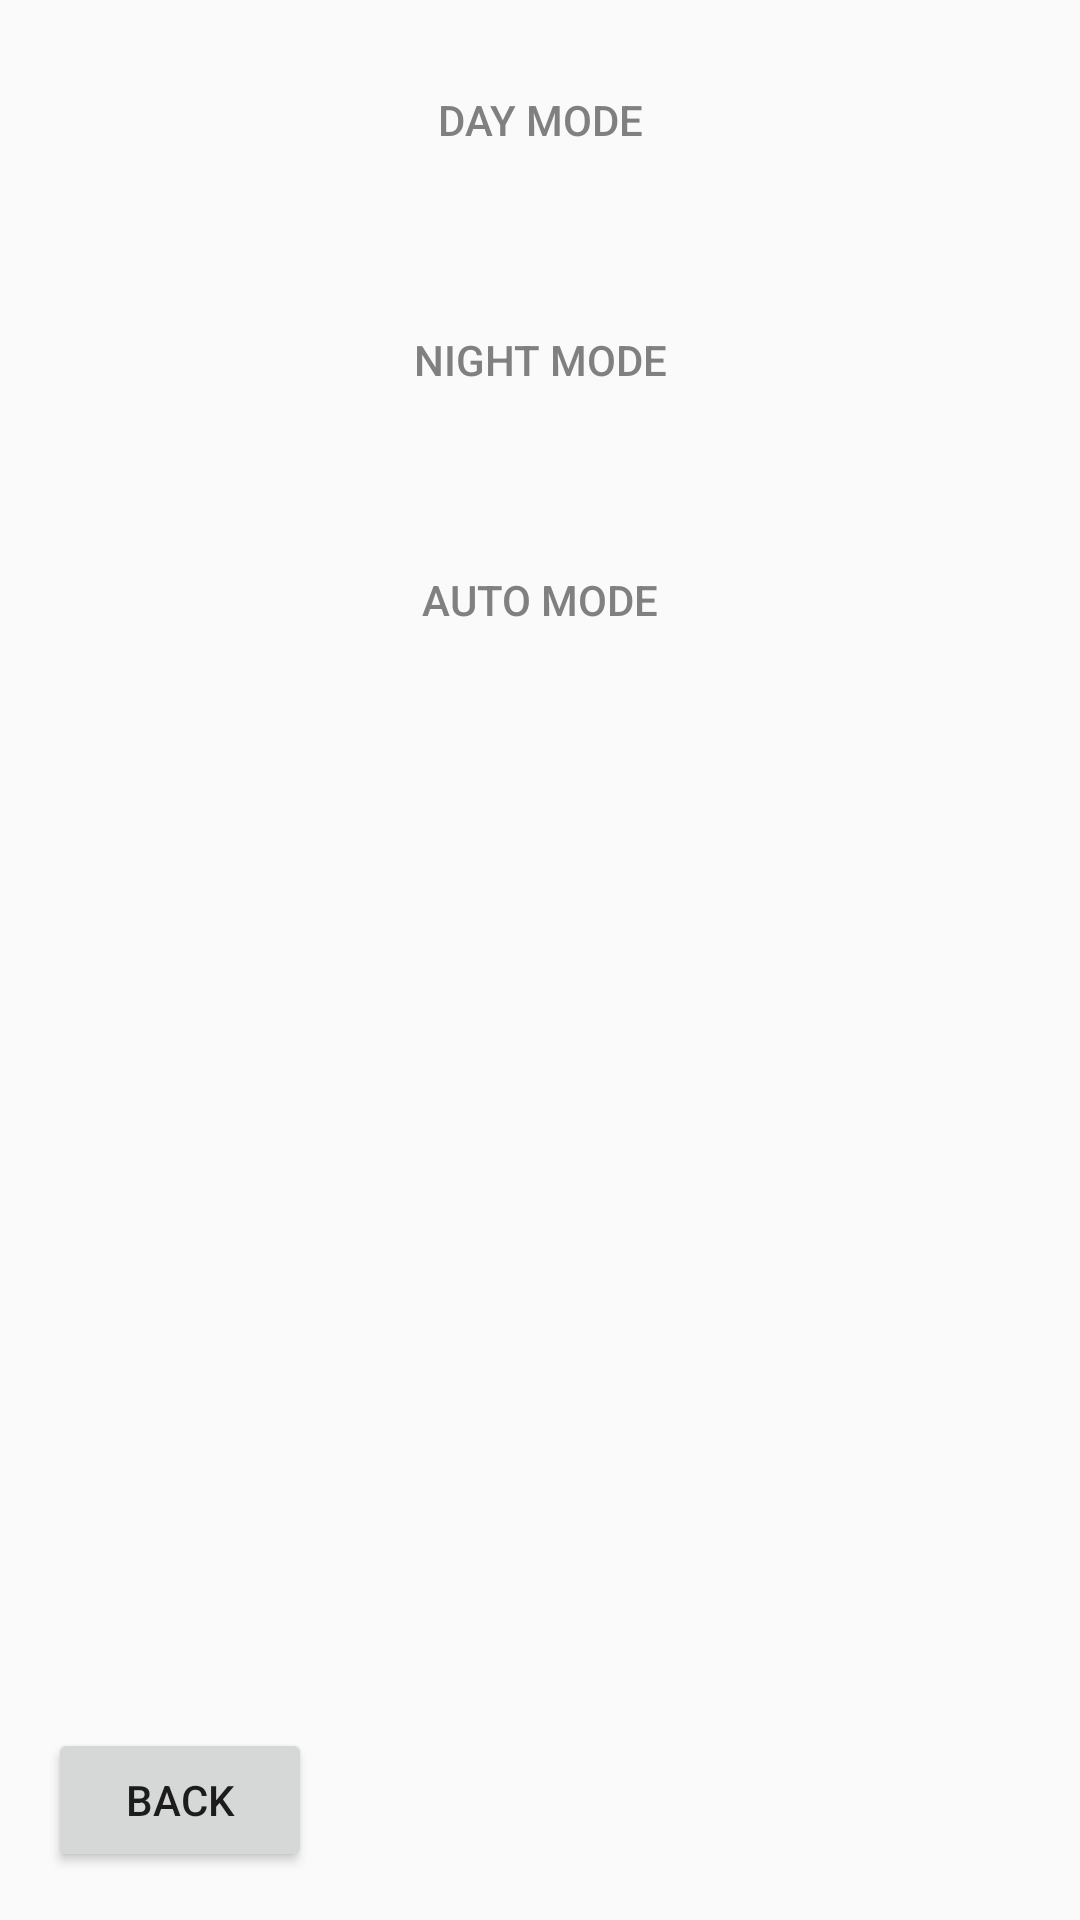

Layout XML and referenced resources for this Android screen:
<!-- AndroidManifest.xml: application theme AppTheme -->
<!-- res/layout/activity_theme.xml -->
<RelativeLayout xmlns:android="http://schemas.android.com/apk/res/android"
                android:layout_width="match_parent"
                android:layout_height="match_parent">

    <LinearLayout
            android:layout_width="match_parent"
            android:layout_height="match_parent"
            android:layout_above="@+id/btn_return"
            android:orientation="vertical">

        <Button
                android:id="@+id/btn_theme_day"
                android:layout_width="match_parent"
                android:layout_height="80dp"
                android:background="@android:color/transparent"
                android:textColor="@color/gray"
                android:text="Day Mode" />

        <Button
                android:id="@+id/btn_theme_night"
                android:layout_width="match_parent"
                android:layout_height="80dp"
                android:background="@android:color/transparent"
                android:textColor="@color/gray"
                android:text="Night Mode" />

        <Button
                android:id="@+id/btn_theme_auto"
                android:layout_width="match_parent"
                android:layout_height="80dp"
                android:background="@android:color/transparent"
                android:textColor="@color/gray"
                android:text="Auto Mode" />
    </LinearLayout>

    <Button
            android:id="@+id/btn_return"
            android:layout_width="wrap_content"
            android:layout_height="wrap_content"
            android:layout_alignParentBottom="true"
            android:layout_alignParentStart="true"
            android:layout_marginStart="16dp"
            android:layout_marginBottom="16dp"
            android:text="Back" />
</RelativeLayout>
<!-- resources referenced by this layout -->
<resources>
  <color name="gray">#808080</color>
  <style name="AppTheme" parent="Theme.AppCompat.DayNight.NoActionBar">
          <item name="colorPrimary">@color/colorPrimary</item>
          <item name="colorPrimaryDark">@color/colorPrimaryDark</item>
          <item name="colorAccent">@color/colorAccent</item>
      </style>
  <color name="colorPrimary">#6200EE</color>
  <color name="colorPrimaryDark">#3700B3</color>
  <color name="colorAccent">#03DAC5</color>
</resources>
